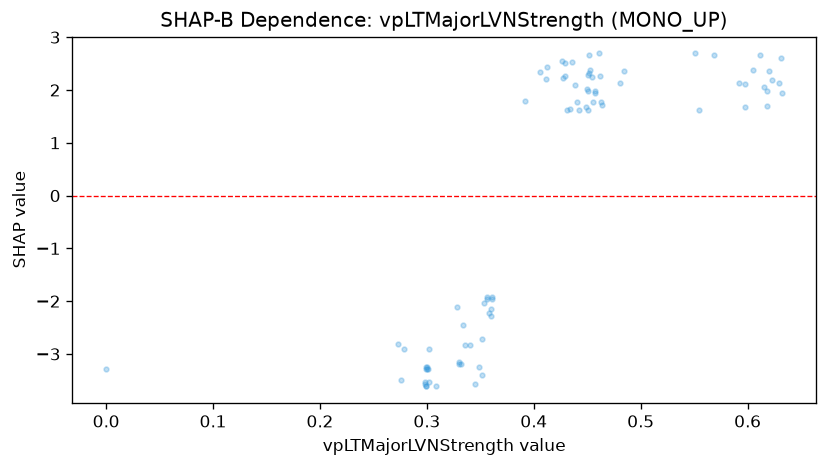

The table this chart was drawn from, first rows:
feature_value, shap_value
0.299, -3.28
0.299, -3.614
0.299, -3.614
0.301, -3.28
0.309, -3.614
0.302, -2.916
0.302, -3.527
0.412, 2.442
0.299, -3.25
0.406, 2.343
0.298, -3.568
0.279, -2.916
0.0, -3.28
0.273, -2.817
0.276, -3.485
0.298, -3.538
0.3, -3.25
0.3, -3.28
0.551, 2.692
0.569, 2.67
0.33, -3.182
0.332, -3.182
0.352, -3.395
0.356, -1.954
0.356, -1.924
0.349, -3.25
0.612, 2.669
0.605, 2.371
0.592, 2.137
0.629, 2.13
0.618, 1.701
0.623, 2.193
0.632, 1.95
0.618, 1.973
0.631, 2.609
0.615, 2.054
0.62, 2.366
0.34, -2.838
0.352, -2.725
0.334, -2.456
0.33, -3.152
0.328, -2.11
0.361, -1.924
0.36, -2.149
0.36, -2.285
0.361, -1.954
0.353, -2.027
0.598, 2.11
0.598, 1.681
0.555, 1.625
0.451, 1.62
0.451, 1.979
0.481, 2.137
0.461, 2.692
0.442, 1.613
0.463, 1.764
0.457, 1.943
0.457, 1.973
0.439, 2.102
0.464, 1.708
... 23 more rows
